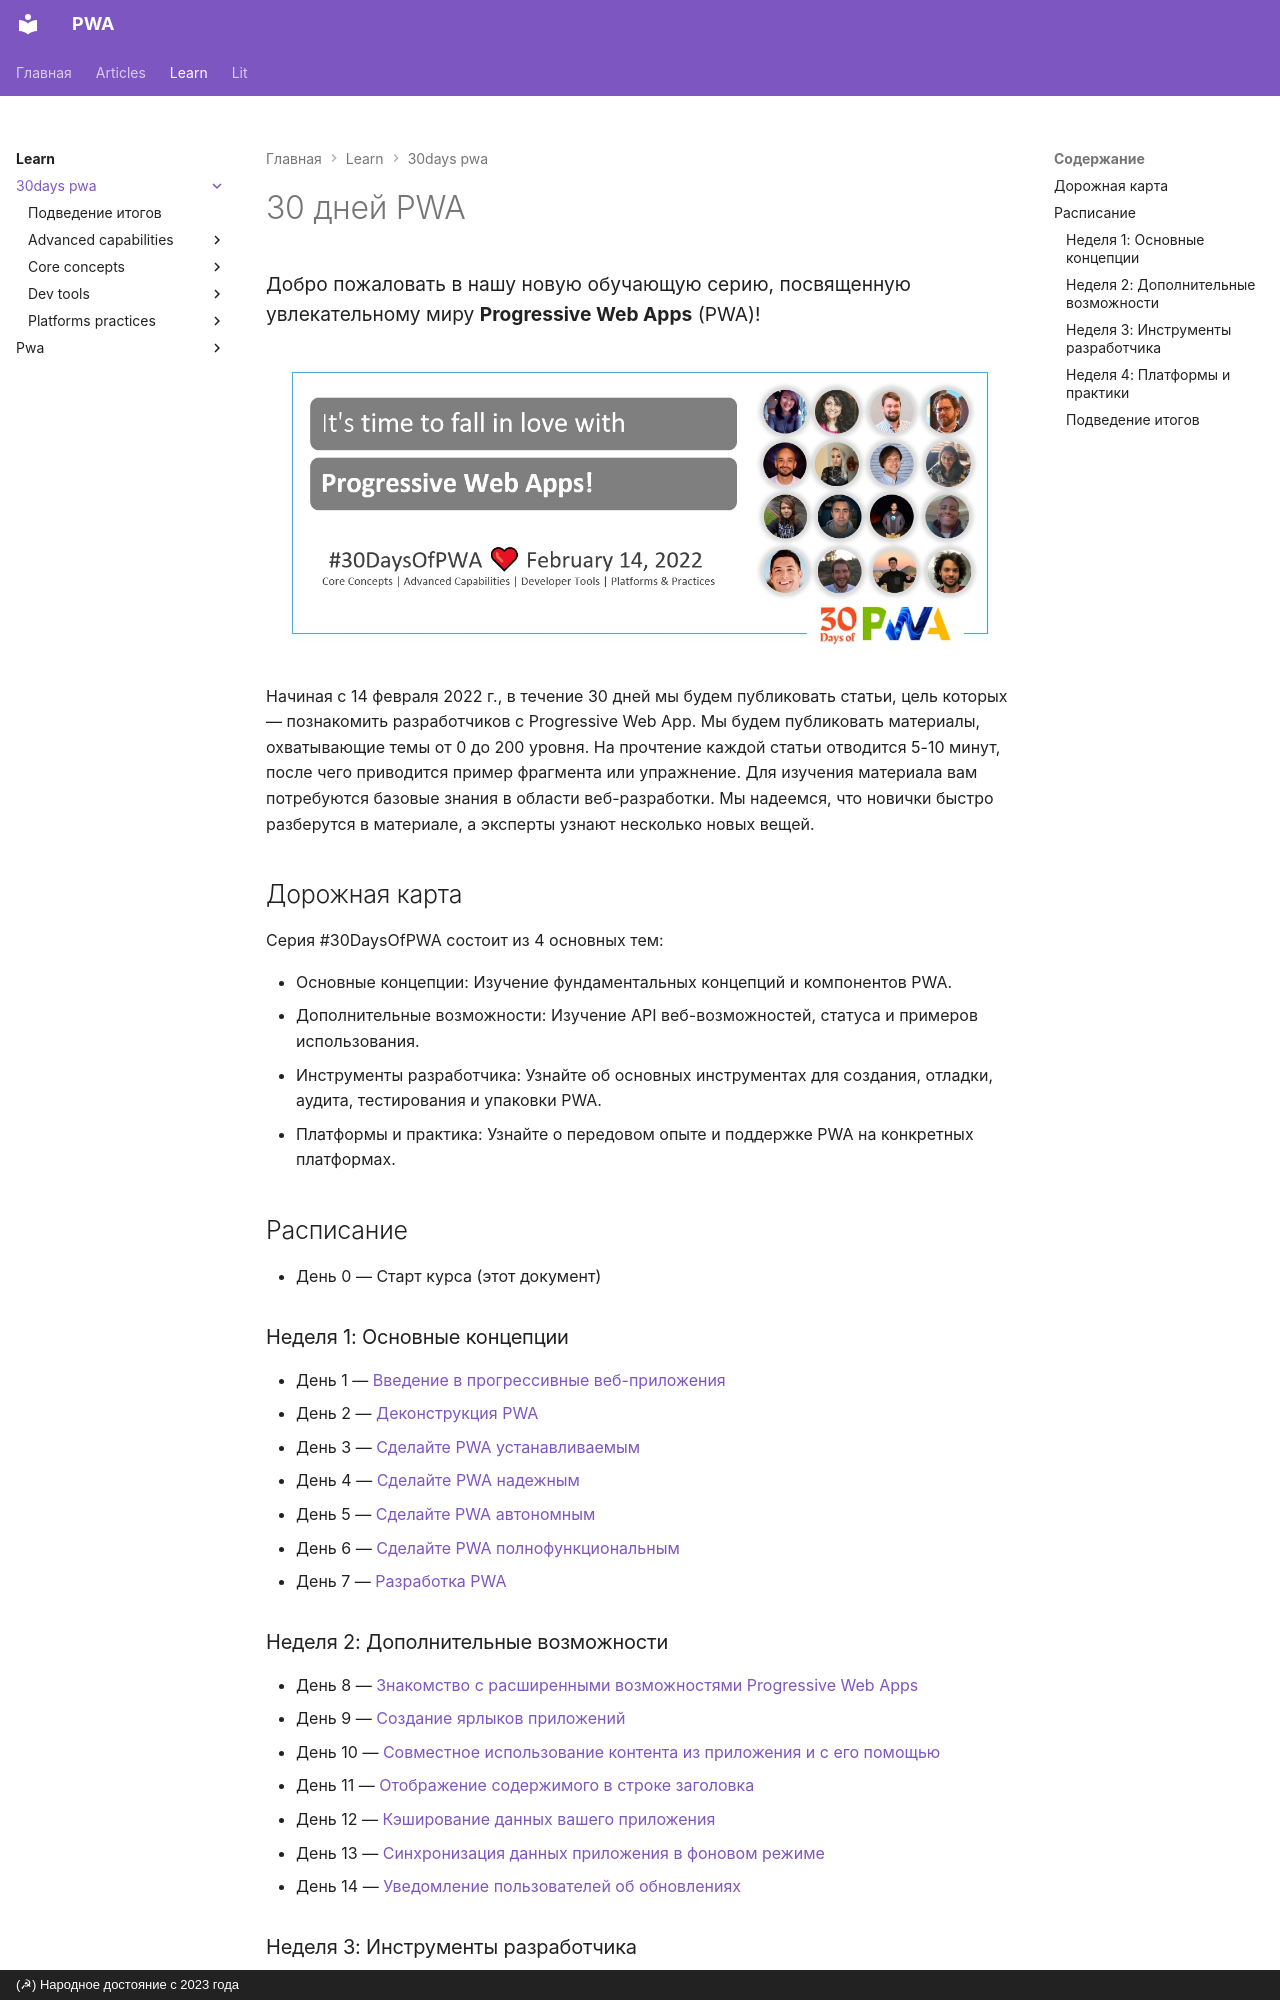

repository: xsltdev/pwadev.ru · page: learn/30days-pwa/index.html · generator: mkdocs · copyright: (☭) Народное достояние с 2023 года

---
description: Добро пожаловать в нашу новую обучающую серию, посвященную увлекательному миру Progressive Web Apps (PWA)
---

# 30 дней PWA

<big>Добро пожаловать в нашу новую обучающую серию, посвященную увлекательному миру **Progressive Web Apps** (PWA)!</big>

![Пришло время влюбиться в PWA Баннер со списком авторов](_media/kickoff.jpg)

Начиная с 14 февраля 2022 г., в течение 30 дней мы будем публиковать статьи, цель которых — познакомить разработчиков с Progressive Web App. Мы будем публиковать материалы, охватывающие темы от 0 до 200 уровня. На прочтение каждой статьи отводится 5-10 минут, после чего приводится пример фрагмента или упражнение. Для изучения материала вам потребуются базовые знания в области веб-разработки. Мы надеемся, что новички быстро разберутся в материале, а эксперты узнают несколько новых вещей.

## Дорожная карта

Серия #30DaysOfPWA состоит из 4 основных тем:

-   Основные концепции: Изучение фундаментальных концепций и компонентов PWA.
-   Дополнительные возможности: Изучение API веб-возможностей, статуса и примеров использования.
-   Инструменты разработчика: Узнайте об основных инструментах для создания, отладки, аудита, тестирования и упаковки PWA.
-   Платформы и практика: Узнайте о передовом опыте и поддержке PWA на конкретных платформах.

## Расписание

-   День 0 — Старт курса (этот документ)

### Неделя 1: Основные концепции

-   День 1 — [Введение в прогрессивные веб-приложения](core-concepts/01.md)
-   День 2 — [Деконструкция PWA](core-concepts/02.md)
-   День 3 — [Сделайте PWA устанавливаемым](core-concepts/03.md)
-   День 4 — [Сделайте PWA надежным](core-concepts/04.md)
-   День 5 — [Сделайте PWA автономным](core-concepts/05.md)
-   День 6 — [Сделайте PWA полнофункциональным](core-concepts/06.md)
-   День 7 — [Разработка PWA](core-concepts/07.md)

### Неделя 2: Дополнительные возможности

-   День 8 — [Знакомство с расширенными возможностями Progressive Web Apps](advanced-capabilities/01.md)
-   День 9 — [Создание ярлыков приложений](advanced-capabilities/02.md)
-   День 10 — [Совместное использование контента из приложения и с его помощью](advanced-capabilities/03.md)
-   День 11 — [Отображение содержимого в строке заголовка](advanced-capabilities/04.md)
-   День 12 — [Кэширование данных вашего приложения](advanced-capabilities/05.md)
-   День 13 — [Синхронизация данных приложения в фоновом режиме](advanced-capabilities/06.md)
-   День 14 — [Уведомление пользователей об обновлениях](advanced-capabilities/07.md)

### Неделя 3: Инструменты разработчика

-   День 15 — [Создание новых PWA](dev-tools/01.md)
-   День 16 — [Преобразование веб-приложения в PWA](dev-tools/02.md)
-   День 17 — [Средства отладки (часть 1)](dev-tools/03.md)
-   День 18 — [Средства отладки (часть 2)](dev-tools/04.md)
-   День 19 — [Средства аудита](dev-tools/05.md)
-   День 20 — [Средства автоматизации тестирования](dev-tools/06.md)
-   День 21 — [Средства упаковки](dev-tools/07.md)
